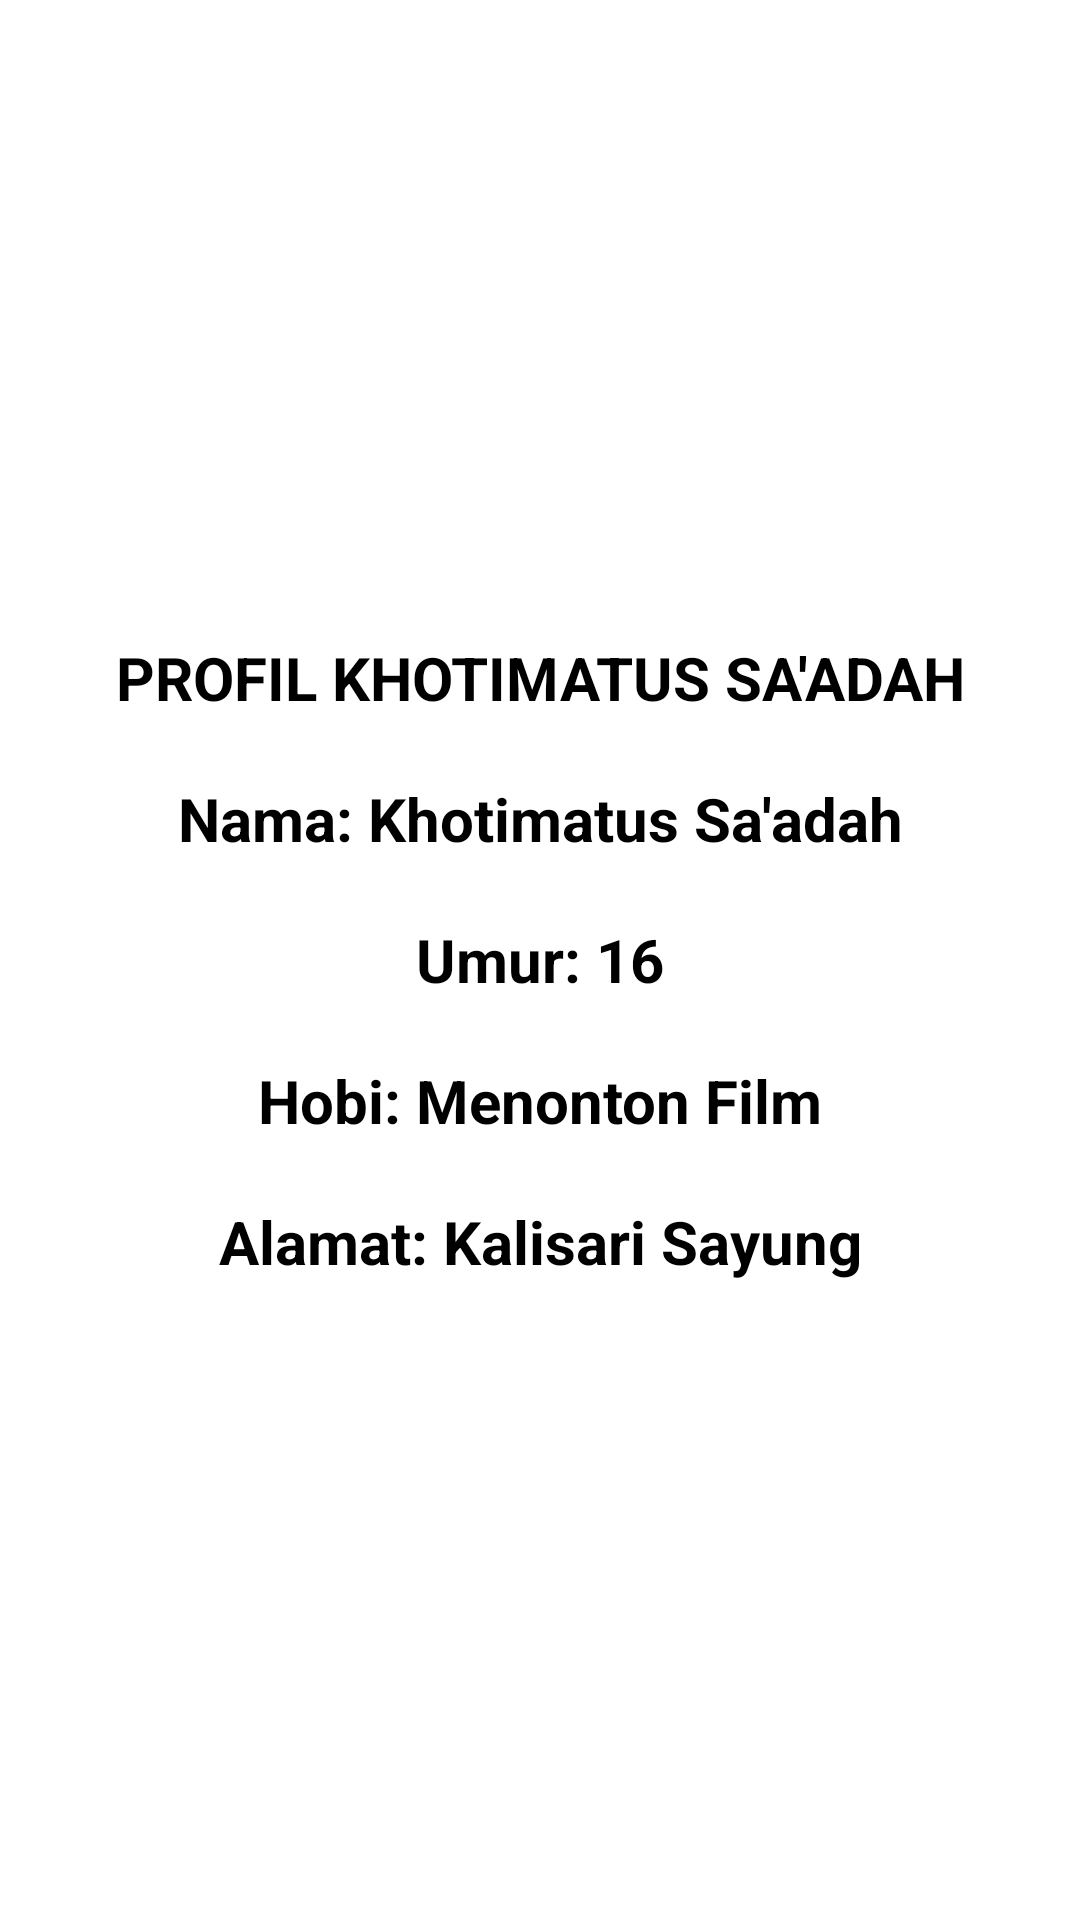

Here is an Android app screen rendered from its layout file. Give the layout XML and the strings, colors and styles it references.
<!-- AndroidManifest.xml: application theme Theme.Khotim12 -->
<!-- res/layout/activity_next.xml -->
<?xml version="1.0" encoding="utf-8"?>
<LinearLayout xmlns:android="http://schemas.android.com/apk/res/android"
    xmlns:app="http://schemas.android.com/apk/res-auto"
    xmlns:tools="http://schemas.android.com/tools"
    android:layout_width="match_parent"
    android:layout_height="match_parent"
    android:orientation="vertical"
    android:gravity="center_vertical"
    tools:context=".NextActivity">

    <TextView
        android:layout_margin="10dp"
        android:layout_width="match_parent"
        android:layout_height="wrap_content"
        android:text="PROFIL KHOTIMATUS SA'ADAH"
        android:gravity="center_horizontal"
        android:textColor="#000"
        android:textSize="20sp"
        android:textStyle="bold"/>

    <TextView
        android:layout_margin="10dp"
        android:layout_width="match_parent"
        android:layout_height="wrap_content"
        android:text="Nama: Khotimatus Sa'adah"
        android:gravity="center_horizontal"
        android:textColor="#000"
        android:textSize="20sp"
        android:textStyle="bold"/>

    <TextView
        android:layout_margin="10dp"
        android:layout_width="match_parent"
        android:layout_height="wrap_content"
        android:text="Umur: 16"
        android:gravity="center_horizontal"
        android:textColor="#000"
        android:textSize="20sp"
        android:textStyle="bold"/>

    <TextView
        android:layout_margin="10dp"
        android:layout_width="match_parent"
        android:layout_height="wrap_content"
        android:text="Hobi: Menonton Film"
        android:gravity="center_horizontal"
        android:textColor="#000"
        android:textSize="20sp"
        android:textStyle="bold"/>

    <TextView
        android:layout_margin="10dp"
        android:layout_width="match_parent"
        android:layout_height="wrap_content"
        android:text="Alamat: Kalisari Sayung"
        android:gravity="center_horizontal"
        android:textColor="#000"
        android:textSize="20sp"
        android:textStyle="bold"/>

</LinearLayout>
<!-- resources referenced by this layout -->
<resources>
  <style name="Theme.Khotim12" parent="Theme.MaterialComponents.DayNight.DarkActionBar">
          
          <item name="colorPrimary">@color/purple_500</item>
          <item name="colorPrimaryVariant">@color/purple_700</item>
          <item name="colorOnPrimary">@color/white</item>
          
          <item name="colorSecondary">@color/teal_200</item>
          <item name="colorSecondaryVariant">@color/teal_700</item>
          <item name="colorOnSecondary">@color/black</item>
          
          <item name="android:statusBarColor" tools:targetApi="l">?attr/colorPrimaryVariant</item>
          
      </style>
  <!-- not gathered from this repository: default colours our renderer supplied (Android Studio template values) -->
  <color name="purple_500">#FF6200EE</color>
  <color name="purple_700">#FF3700B3</color>
  <color name="teal_200">#FF03DAC5</color>
  <color name="teal_700">#FF018786</color>
  <color name="black">#FF000000</color>
  <color name="white">#FFFFFFFF</color>
</resources>
